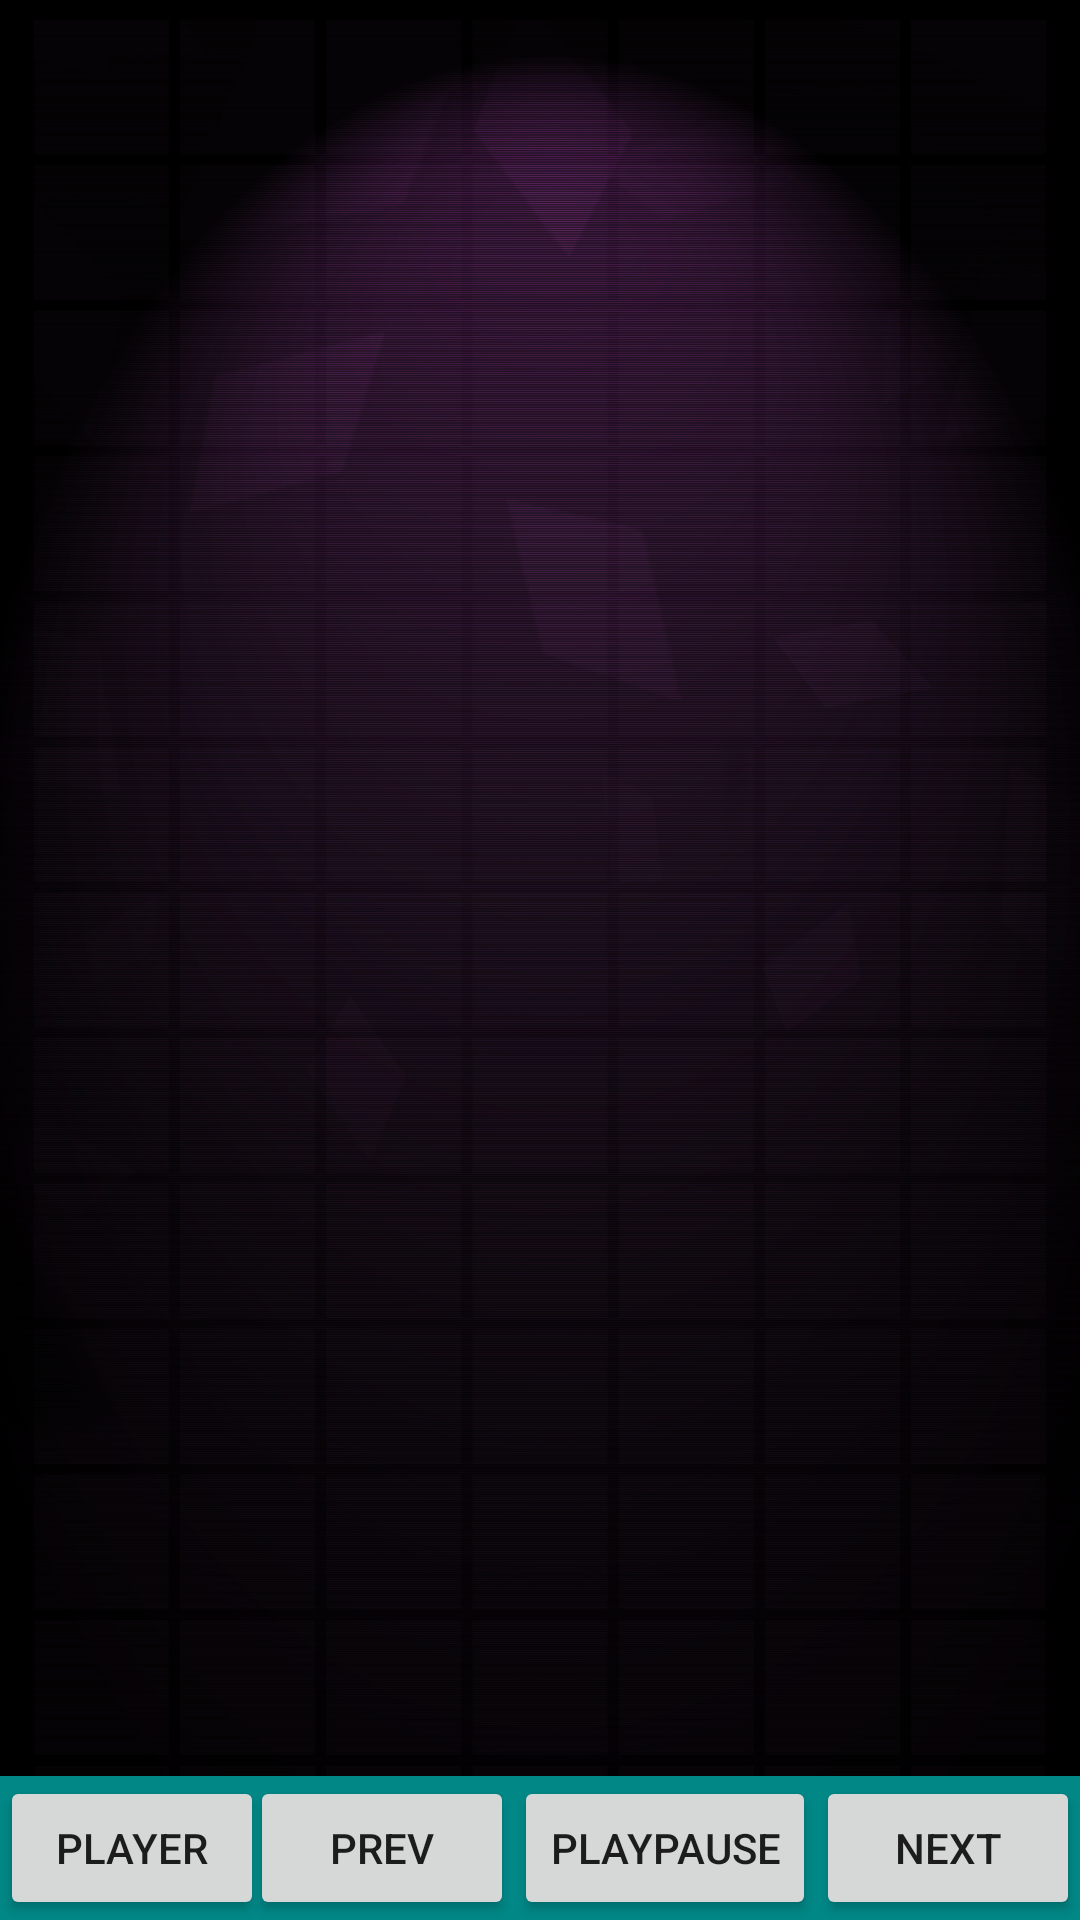

Layout XML and referenced resources for this Android screen:
<!-- AndroidManifest.xml: application theme Theme.Plamer -->
<!-- res/layout/activity_main.xml -->
<?xml version="1.0" encoding="utf-8"?>
<androidx.constraintlayout.widget.ConstraintLayout xmlns:android="http://schemas.android.com/apk/res/android"
    xmlns:app="http://schemas.android.com/apk/res-auto"
    xmlns:tools="http://schemas.android.com/tools"
    android:layout_width="match_parent"
    android:layout_height="match_parent"
    android:background="@drawable/background"
    tools:context=".MainActivity">

    <androidx.constraintlayout.widget.ConstraintLayout
        android:id="@+id/bottomAppBar"
        android:layout_width="match_parent"
        android:layout_height="wrap_content"
        android:background="@color/teal_700"
        app:layout_constraintBottom_toBottomOf="parent"
        app:layout_constraintEnd_toEndOf="parent"
        app:layout_constraintStart_toStartOf="parent"
        app:layout_constraintTop_toTopOf="parent"
        app:layout_constraintVertical_bias="1.0">

        <Button
            android:id="@+id/openPlayerButton"
            android:layout_width="wrap_content"
            android:layout_height="wrap_content"
            android:text="Player"
            app:layout_constraintBottom_toBottomOf="parent"
            app:layout_constraintEnd_toEndOf="parent"
            app:layout_constraintHorizontal_bias="0.0"
            app:layout_constraintStart_toStartOf="parent"
            app:layout_constraintTop_toTopOf="parent" />

        <Button
            android:id="@+id/nextButtonSmall"
            android:layout_width="wrap_content"
            android:layout_height="match_parent"
            android:text="Next"
            app:layout_constraintBottom_toBottomOf="parent"
            app:layout_constraintEnd_toEndOf="parent"
            app:layout_constraintHorizontal_bias="1.0"
            app:layout_constraintStart_toEndOf="@+id/openPlayerButton"
            app:layout_constraintTop_toTopOf="parent" />

        <Button
            android:id="@+id/playPauseButtonSmall"
            android:layout_width="wrap_content"
            android:layout_height="match_parent"
            android:text="PlayPause"
            app:layout_constraintBottom_toBottomOf="parent"
            app:layout_constraintEnd_toStartOf="@+id/nextButtonSmall"
            app:layout_constraintHorizontal_bias="1.0"
            app:layout_constraintStart_toEndOf="@+id/openPlayerButton"
            app:layout_constraintTop_toTopOf="parent" />

        <Button
            android:id="@+id/previousButtonSmall"
            android:layout_width="wrap_content"
            android:layout_height="wrap_content"
            android:text="Prev"
            app:layout_constraintBottom_toBottomOf="parent"
            app:layout_constraintEnd_toStartOf="@+id/playPauseButtonSmall"
            app:layout_constraintHorizontal_bias="1.0"
            app:layout_constraintStart_toEndOf="@+id/openPlayerButton"
            app:layout_constraintTop_toTopOf="parent" />

    </androidx.constraintlayout.widget.ConstraintLayout>

</androidx.constraintlayout.widget.ConstraintLayout>
<!-- resources referenced by this layout -->
<resources>
  <color name="teal_700">#FF018786</color>
  <!-- drawable background: jpg bitmap (drawable, 862562 bytes) -->
  <style name="Theme.Plamer" parent="Theme.MaterialComponents.DayNight.DarkActionBar">
          
          <item name="colorPrimary">@color/black</item>
          <item name="colorPrimaryVariant">@color/black</item>
          <item name="colorOnPrimary">@color/pink</item>
          
          <item name="colorSecondary">@color/pink</item>
          <item name="colorSecondaryVariant">@color/pink</item>
          <item name="colorOnSecondary">@color/black</item>
          
          <item name="android:statusBarColor" tools:targetApi="l">?attr/colorPrimaryVariant</item>
          
      </style>
  <color name="black">#FF000000</color>
  <color name="pink">#FFD381F9</color>
</resources>
